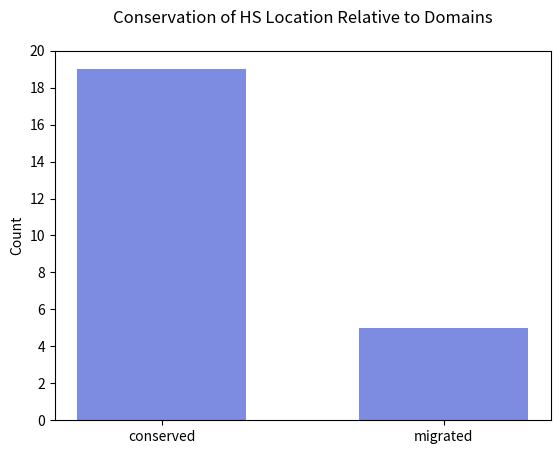

Here is the Python script that generated this plot:
import matplotlib.pyplot as plt

# Data
conserved = [19]   # two segments
migrated = [5]  # two segments

# Colors
colors_conserved = ["#7D8BE0", "#ABCDDE"]
colors_migrated = ["#7D8BE0", "#EA7D70"]

# Plot conserved bar (stacked segments)
plt.bar("conserved", conserved[0], color=colors_conserved[0], width=0.6)
#plt.bar("conserved", conserved[1], bottom=conserved[0], color=colors_conserved[1], width=0.6)

# Plot migrated bar (stacked segments)
plt.bar("migrated", migrated[0], color=colors_migrated[0],width=0.6)
#plt.bar("migrated", migrated[1], bottom=migrated[0], color=colors_migrated[1],width=0.6)

plt.ylim(0,20)
plt.yticks(range(0,21,2))

# Customize
plt.ylabel("Count")
plt.title("Conservation of HS Location Relative to Domains", pad=20)

# Show plot
plt.show()
